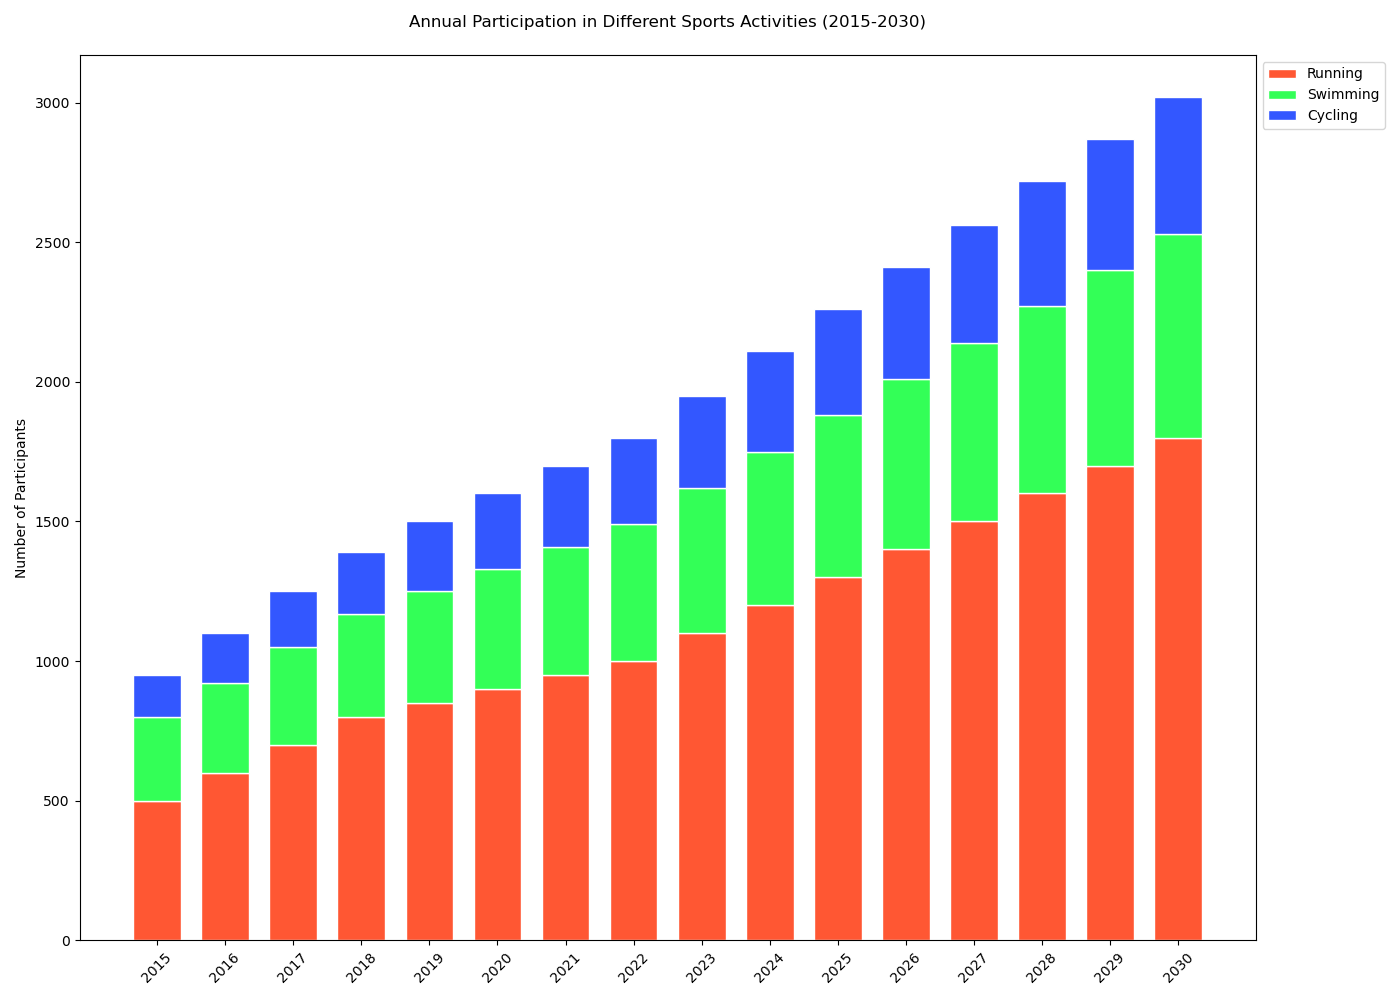

Data behind this chart, as committed beside it:
Year, Running, Swimming, Cycling
2015, 500, 300, 150
2016, 600, 320, 180
2017, 700, 350, 200
2018, 800, 370, 220
2019, 850, 400, 250
2020, 900, 430, 270
2021, 950, 460, 290
2022, 1000, 490, 310
2023, 1100, 520, 330
2024, 1200, 550, 360
2025, 1300, 580, 380
2026, 1400, 610, 400
2027, 1500, 640, 420
2028, 1600, 670, 450
2029, 1700, 700, 470
2030, 1800, 730, 490
